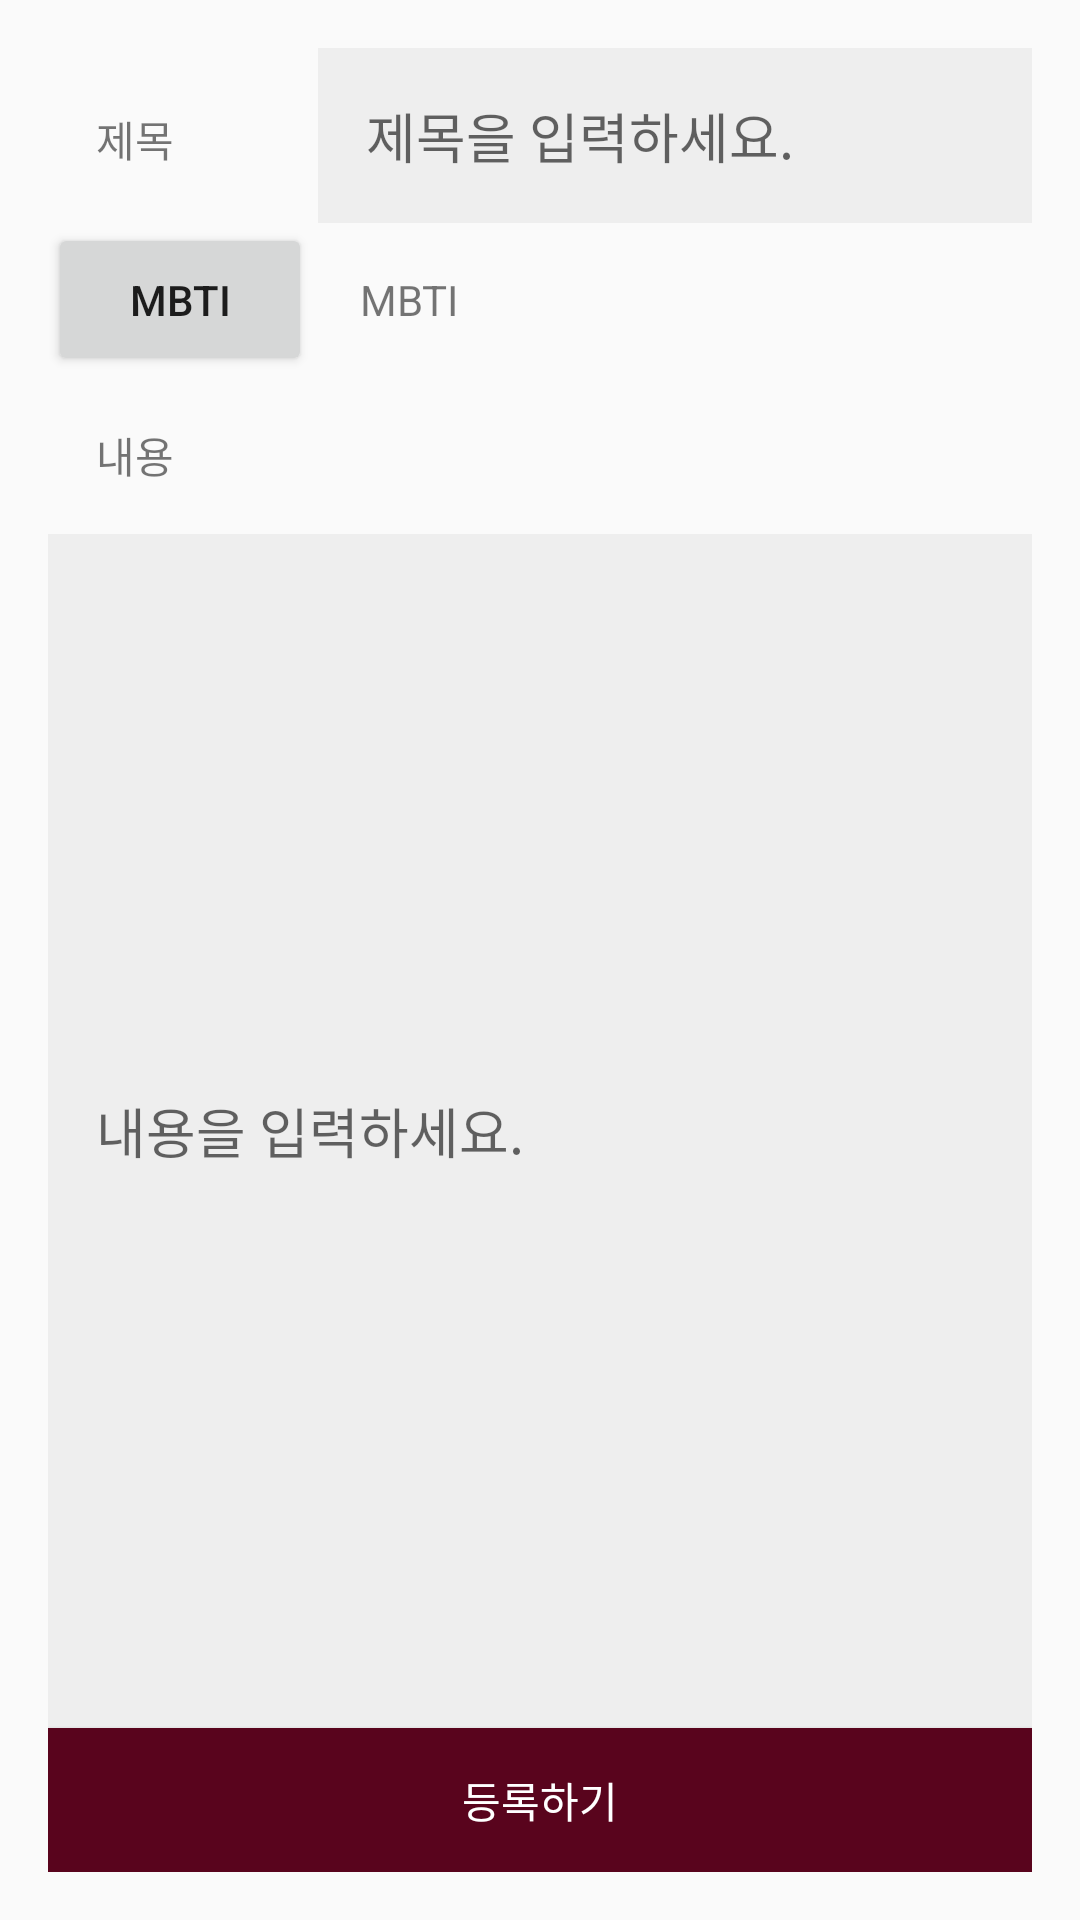

Here is an Android app screen rendered from its layout file. Give the layout XML and the strings, colors and styles it references.
<!-- AndroidManifest.xml: application theme Theme.AppCompat.Light.NoActionBar -->
<!-- res/layout/activity_register.xml -->
<?xml version="1.0" encoding="utf-8"?>
<LinearLayout xmlns:android="http://schemas.android.com/apk/res/android"
    android:layout_width="match_parent"
    android:layout_height="match_parent"
    android:padding="16dp"
    android:orientation="vertical">

    <LinearLayout
        android:layout_width="match_parent"
        android:layout_height="wrap_content"
        android:orientation="horizontal">

        <TextView
            android:id="@+id/title_tv"
            android:layout_width="90dp"
            android:layout_height="wrap_content"
            android:padding="16dp"
            android:text="제목" />

        <EditText
            android:id="@+id/title_et"
            android:padding="16dp"
            android:background="#eeeeee"
            android:layout_width="match_parent"
            android:layout_height="wrap_content"
            android:layout_weight="1"
            android:hint="제목을 입력하세요."
            />
    </LinearLayout>

    <LinearLayout
        android:layout_width="match_parent"
        android:layout_height="wrap_content"
        android:orientation="horizontal">
        <Button
            android:id="@+id/mbti_btn"
            android:layout_width="wrap_content"
            android:layout_height="wrap_content"
            android:padding="16dp"
            android:text="MBTI"/>

        <TextView
            android:id="@+id/mbti_tv"
            android:layout_width="293dp"
            android:layout_height="wrap_content"
            android:padding="16dp"
            android:text="MBTI" />


    </LinearLayout>
    <TextView
        android:id="@+id/content_tv"
        android:layout_width="wrap_content"
        android:layout_height="wrap_content"
        android:padding="16dp"
        android:text="내용"/>

    <EditText
        android:id="@+id/content_et"
        android:padding="16dp"
        android:layout_width="match_parent"
        android:layout_height="match_parent"
        android:layout_weight="1"
        android:background="#eeeeee"
        android:hint="내용을 입력하세요."
        />

    <Button
        android:backgroundTint="#59041d"
        android:id="@+id/reg_button"
        android:layout_width="match_parent"
        android:layout_height="wrap_content"
        android:text="등록하기"
        android:textColor="#FFFFFF"
        android:background="#C62828"/>


</LinearLayout>
<!-- resources referenced by this layout -->
<resources>

</resources>
